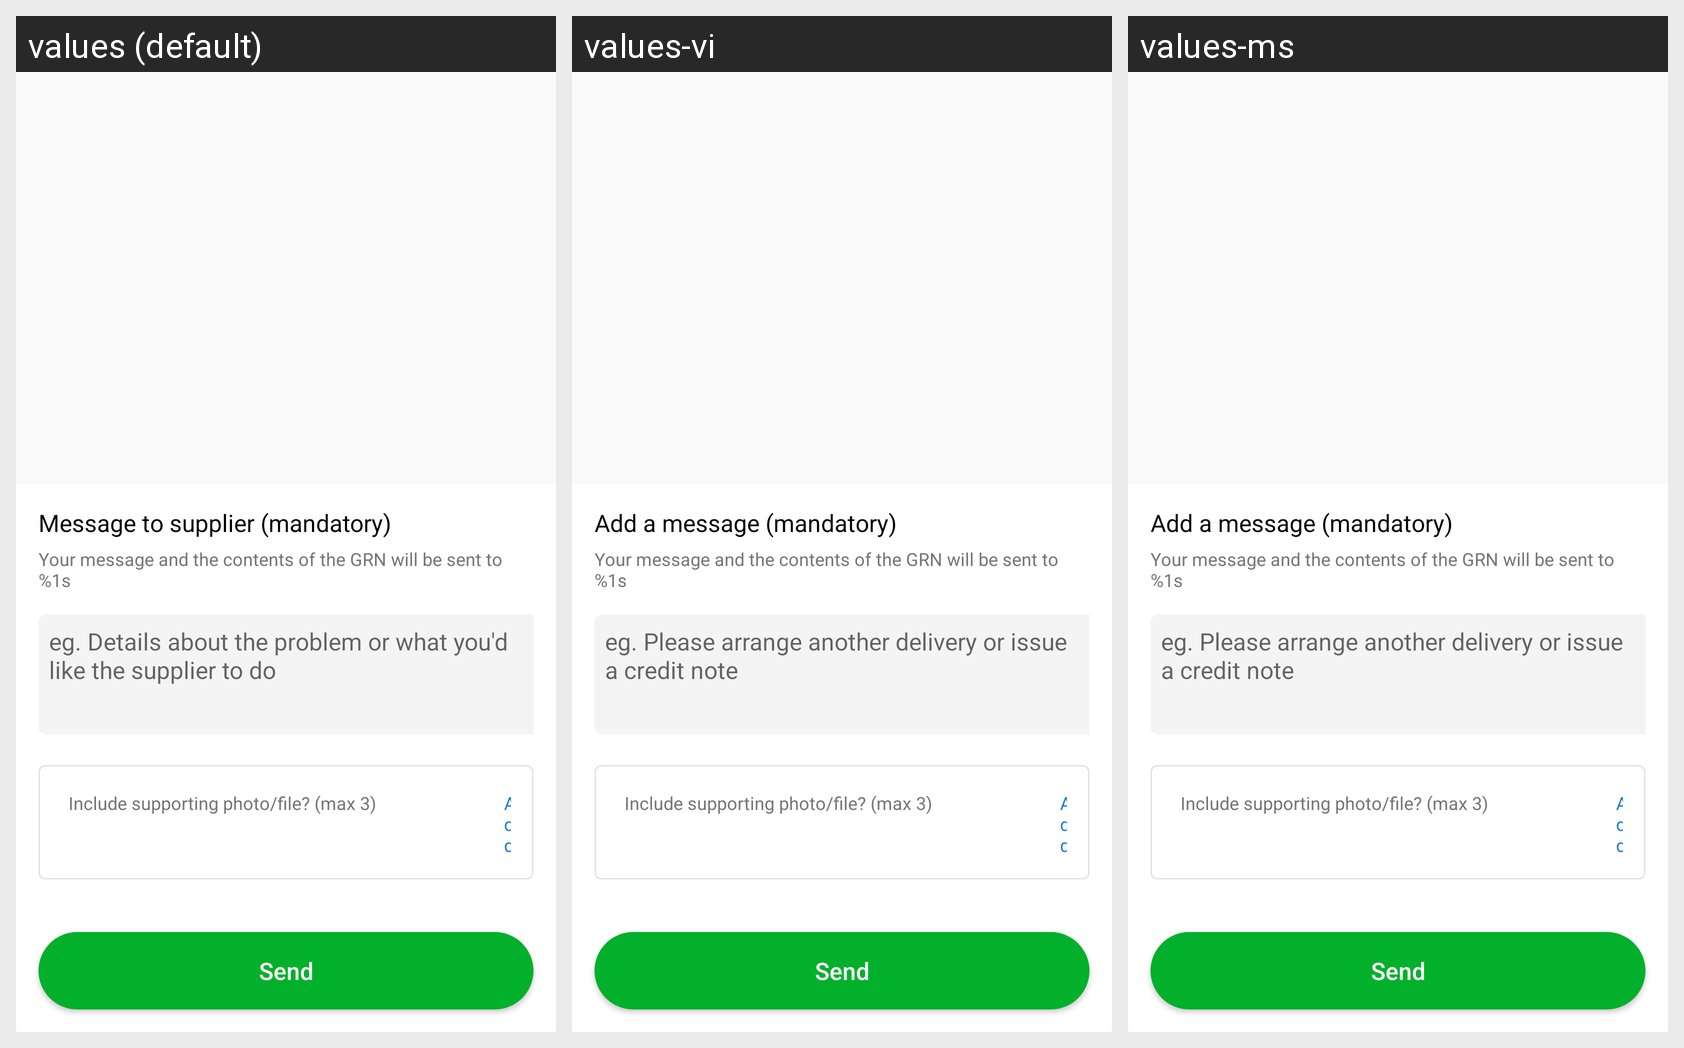

Locale-by-locale string values for the Android screen shown in this grid:
Android screen res/layout/activity_grn_edit.xml rendered under 3 locales, left to right: values (default), values-vi, values-ms. Device: Nexus 5 (rendered at 1080×1920; each locale shown at half size, 540×960, under a caption strip naming it); theme AppTheme.
Other locales in the repository, not shown: values-hi-rIN, values-in, values-zh.
Strings drawn on this screen, with the default value and each locale's value (text and hints the layout hard-codes, and strings that could not be matched under every locale, appear in the picture but are not listed):

txt_add_message
  values: Message to supplier (mandatory)
  values-vi: Add a message (mandatory)
  values-ms: Add a message (mandatory)

txt_your_message_will_be_sent_to
  values: Your message and the contents of the GRN will be sent to %1s
  values-vi: Your message and the contents of the GRN will be sent to %1s
  values-ms: Your message and the contents of the GRN will be sent to %1s

txt_please_arrange_issue
  values: eg. Details about the problem or what you'd like the supplier to do
  values-vi: eg. Please arrange another delivery or issue a credit note
  values-ms: eg. Please arrange another delivery or issue a credit note

txt_include_supporting_photo
  values: Include supporting photo/file? (max 3)
  values-vi: Include supporting photo/file? (max 3)
  values-ms: Include supporting photo/file? (max 3)

txt_include_add
  values: Add
  values-vi: Add
  values-ms: Add

txt_send
  values: Send
  values-vi: Send
  values-ms: Send
